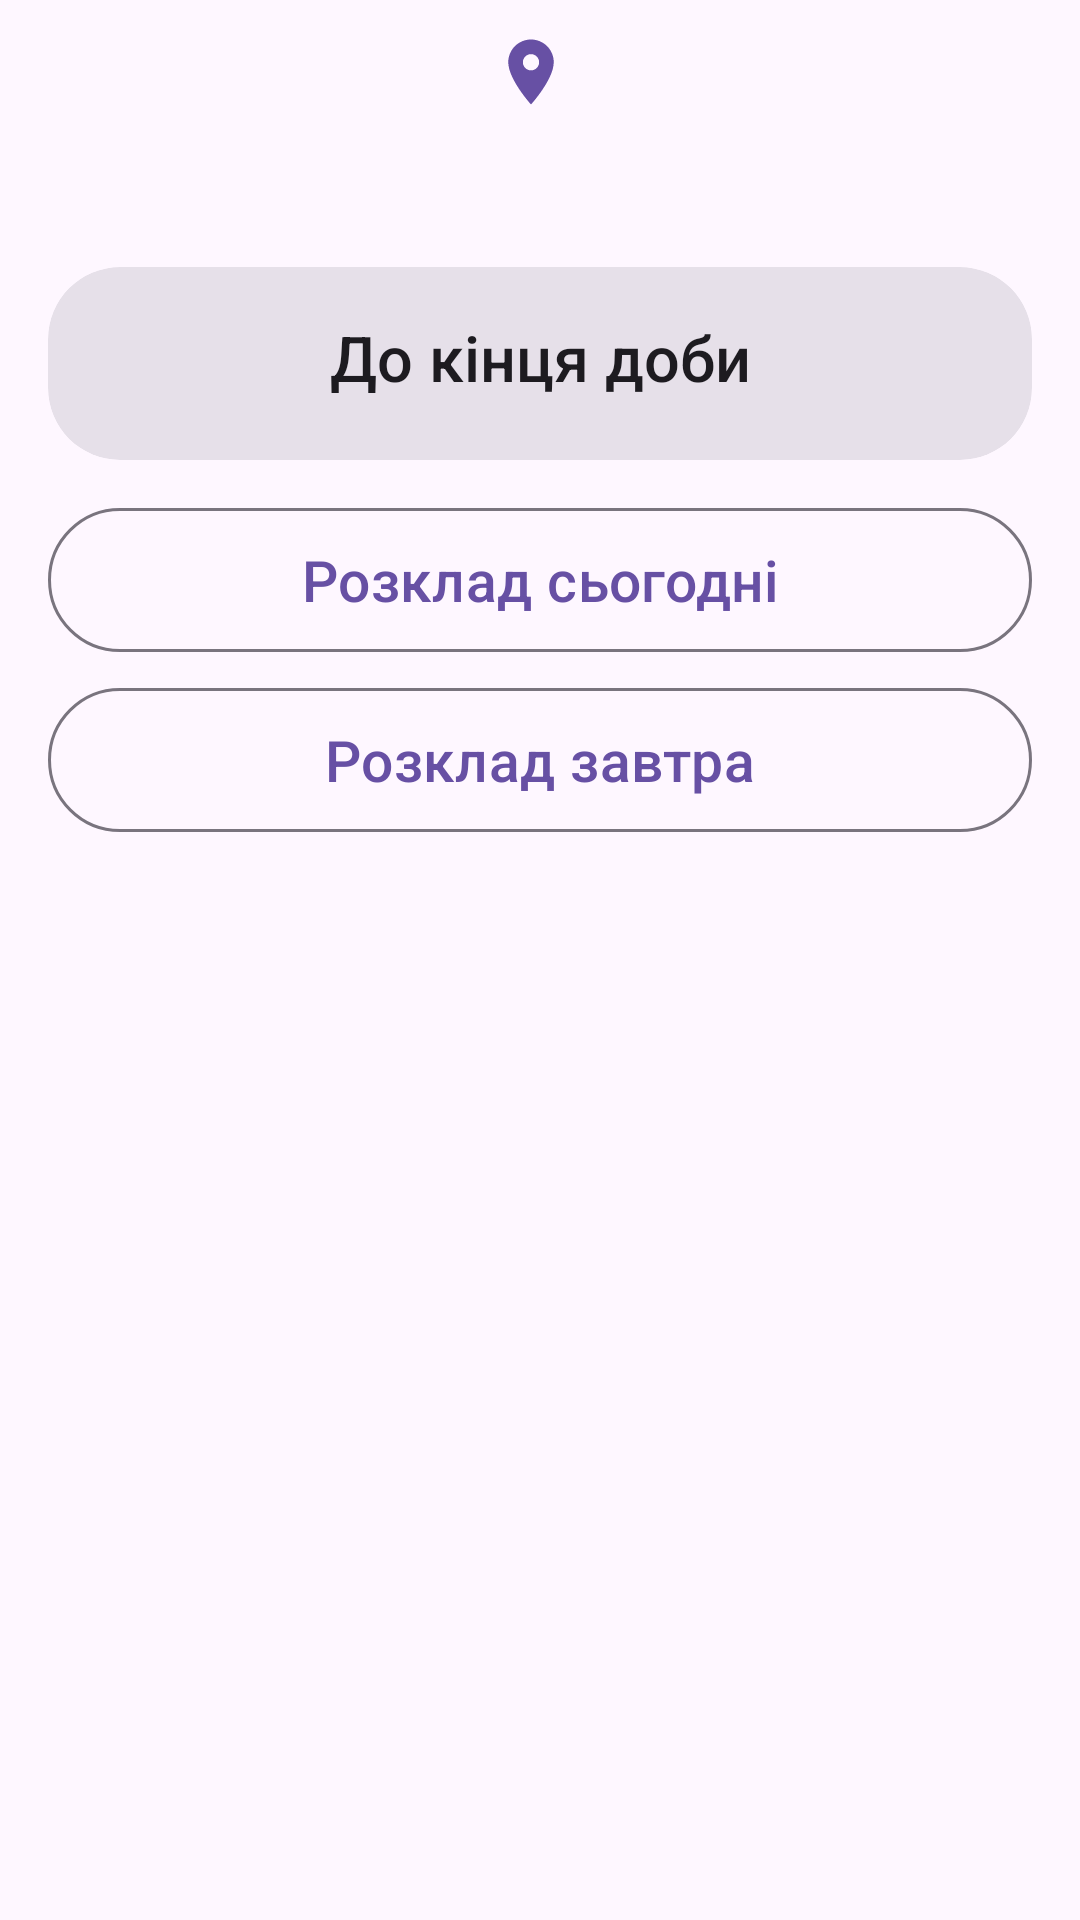

Here is an Android app screen rendered from its layout file. Give the layout XML and the strings, colors and styles it references.
<!-- AndroidManifest.xml: application theme AppTheme -->
<!-- res/layout/page_address.xml -->
<?xml version="1.0" encoding="utf-8"?>

<androidx.core.widget.NestedScrollView xmlns:android="http://schemas.android.com/apk/res/android"
    xmlns:app="http://schemas.android.com/apk/res-auto"
    android:id="@+id/page_scroll"
    android:layout_width="match_parent"
    android:layout_height="match_parent">

    <LinearLayout
        android:id="@+id/page_content"
        android:layout_width="match_parent"
        android:layout_height="wrap_content"
        android:orientation="vertical"
        android:paddingStart="16dp"
        android:paddingTop="8dp"
        android:paddingEnd="16dp"
        android:paddingBottom="24dp">

        
        <LinearLayout
            android:id="@+id/p_addr_box"
            android:layout_width="wrap_content"
            android:layout_height="wrap_content"
            android:layout_gravity="center_horizontal"
            android:gravity="center_vertical"
            android:orientation="horizontal">

            <ImageView
                android:layout_width="26dp"
                android:layout_height="26dp"
                android:layout_marginEnd="6dp"
                android:contentDescription="@null"
                android:src="@drawable/ic_place"
                android:tint="?attr/colorPrimary" />

            <TextView
                android:id="@+id/p_addr_name"
                android:layout_width="wrap_content"
                android:layout_height="wrap_content"
                android:fontFamily="sans-serif-medium"
                android:gravity="center"
                android:textColor="?attr/colorOnSurface"
                android:textSize="24sp" />
        </LinearLayout>

        <TextView
            android:id="@+id/p_addr_full"
            android:layout_width="match_parent"
            android:layout_height="wrap_content"
            android:layout_marginTop="2dp"
            android:layout_marginBottom="12dp"
            android:gravity="center"
            android:textColor="?attr/colorOnSurfaceVariant"
            android:textSize="17sp" />

        <com.google.android.material.button.MaterialButton
            android:id="@+id/btn_add_first"
            android:layout_width="wrap_content"
            android:layout_height="wrap_content"
            android:layout_gravity="center_horizontal"
            android:text="Додати адресу"
            android:textSize="18sp"
            android:visibility="gone"
            app:icon="@drawable/ic_add" />

        
        <com.google.android.material.card.MaterialCardView
            android:id="@+id/card_next"
            style="?attr/materialCardViewFilledStyle"
            android:layout_width="match_parent"
            android:layout_height="wrap_content"
            android:layout_marginTop="12dp"
            app:cardCornerRadius="24dp">

            <LinearLayout
                android:layout_width="match_parent"
                android:layout_height="wrap_content"
                android:orientation="vertical"
                android:padding="16dp">

                <TextView
                    android:layout_width="match_parent"
                    android:layout_height="wrap_content"
                    android:layout_marginBottom="4dp"
                    android:fontFamily="sans-serif-medium"
                    android:gravity="center"
                    android:text="До кінця доби"
                    android:textColor="?attr/colorOnSurface"
                    android:textSize="21sp" />

                <LinearLayout
                    android:id="@+id/m_next"
                    android:layout_width="match_parent"
                    android:layout_height="wrap_content"
                    android:orientation="vertical" />
            </LinearLayout>
        </com.google.android.material.card.MaterialCardView>

        <com.google.android.material.button.MaterialButton
            android:id="@+id/btn_today"
            style="?attr/materialButtonOutlinedStyle"
            android:layout_width="match_parent"
            android:layout_height="wrap_content"
            android:minHeight="56dp"
            android:layout_marginTop="12dp"
            android:text="Розклад сьогодні"
            android:textAllCaps="false"
            android:textSize="19sp" />

        <com.google.android.material.button.MaterialButton
            android:id="@+id/btn_tomorrow"
            style="?attr/materialButtonOutlinedStyle"
            android:layout_width="match_parent"
            android:layout_height="wrap_content"
            android:minHeight="56dp"
            android:layout_marginTop="4dp"
            android:text="Розклад завтра"
            android:textAllCaps="false"
            android:textSize="19sp" />

        
        <TextView
            android:id="@+id/m_queues"
            android:layout_width="match_parent"
            android:layout_height="wrap_content"
            android:layout_marginTop="16dp"
            android:gravity="center"
            android:textColor="?attr/colorOnSurfaceVariant"
            android:textSize="15sp" />

        <TextView
            android:id="@+id/m_updated"
            android:layout_width="match_parent"
            android:layout_height="wrap_content"
            android:layout_marginTop="2dp"
            android:gravity="center"
            android:textColor="?attr/colorOnSurfaceVariant"
            android:textSize="14sp" />
    </LinearLayout>
</androidx.core.widget.NestedScrollView>
<!-- resources referenced by this layout -->
<resources>
  <!-- drawable ic_add (drawable) -->
  <?xml version="1.0" encoding="utf-8"?>
  <vector xmlns:android="http://schemas.android.com/apk/res/android"
      android:width="24dp"
      android:height="24dp"
      android:viewportWidth="24"
      android:viewportHeight="24">
      <path android:fillColor="#FF000000" android:pathData="M19,13h-6v6h-2v-6H5v-2h6V5h2v6h6v2z" />
  </vector>
  <!-- drawable ic_place (drawable) -->
  <?xml version="1.0" encoding="utf-8"?>
  <vector xmlns:android="http://schemas.android.com/apk/res/android"
      android:width="24dp"
      android:height="24dp"
      android:viewportWidth="24"
      android:viewportHeight="24">
      <path android:fillColor="#FF000000" android:pathData="M12,2C8.13,2 5,5.13 5,9c0,5.25 7,13 7,13s7,-7.75 7,-13c0,-3.87 -3.13,-7 -7,-7zM12,11.5c-1.38,0 -2.5,-1.12 -2.5,-2.5s1.12,-2.5 2.5,-2.5 2.5,1.12 2.5,2.5 -1.12,2.5 -2.5,2.5z" />
  </vector>
  <style name="AppTheme" parent="Theme.Material3.DayNight.NoActionBar">
          <item name="android:statusBarColor">?attr/colorSurface</item>
          <item name="android:windowLightStatusBar">@bool/light_bars</item>
      </style>
</resources>
